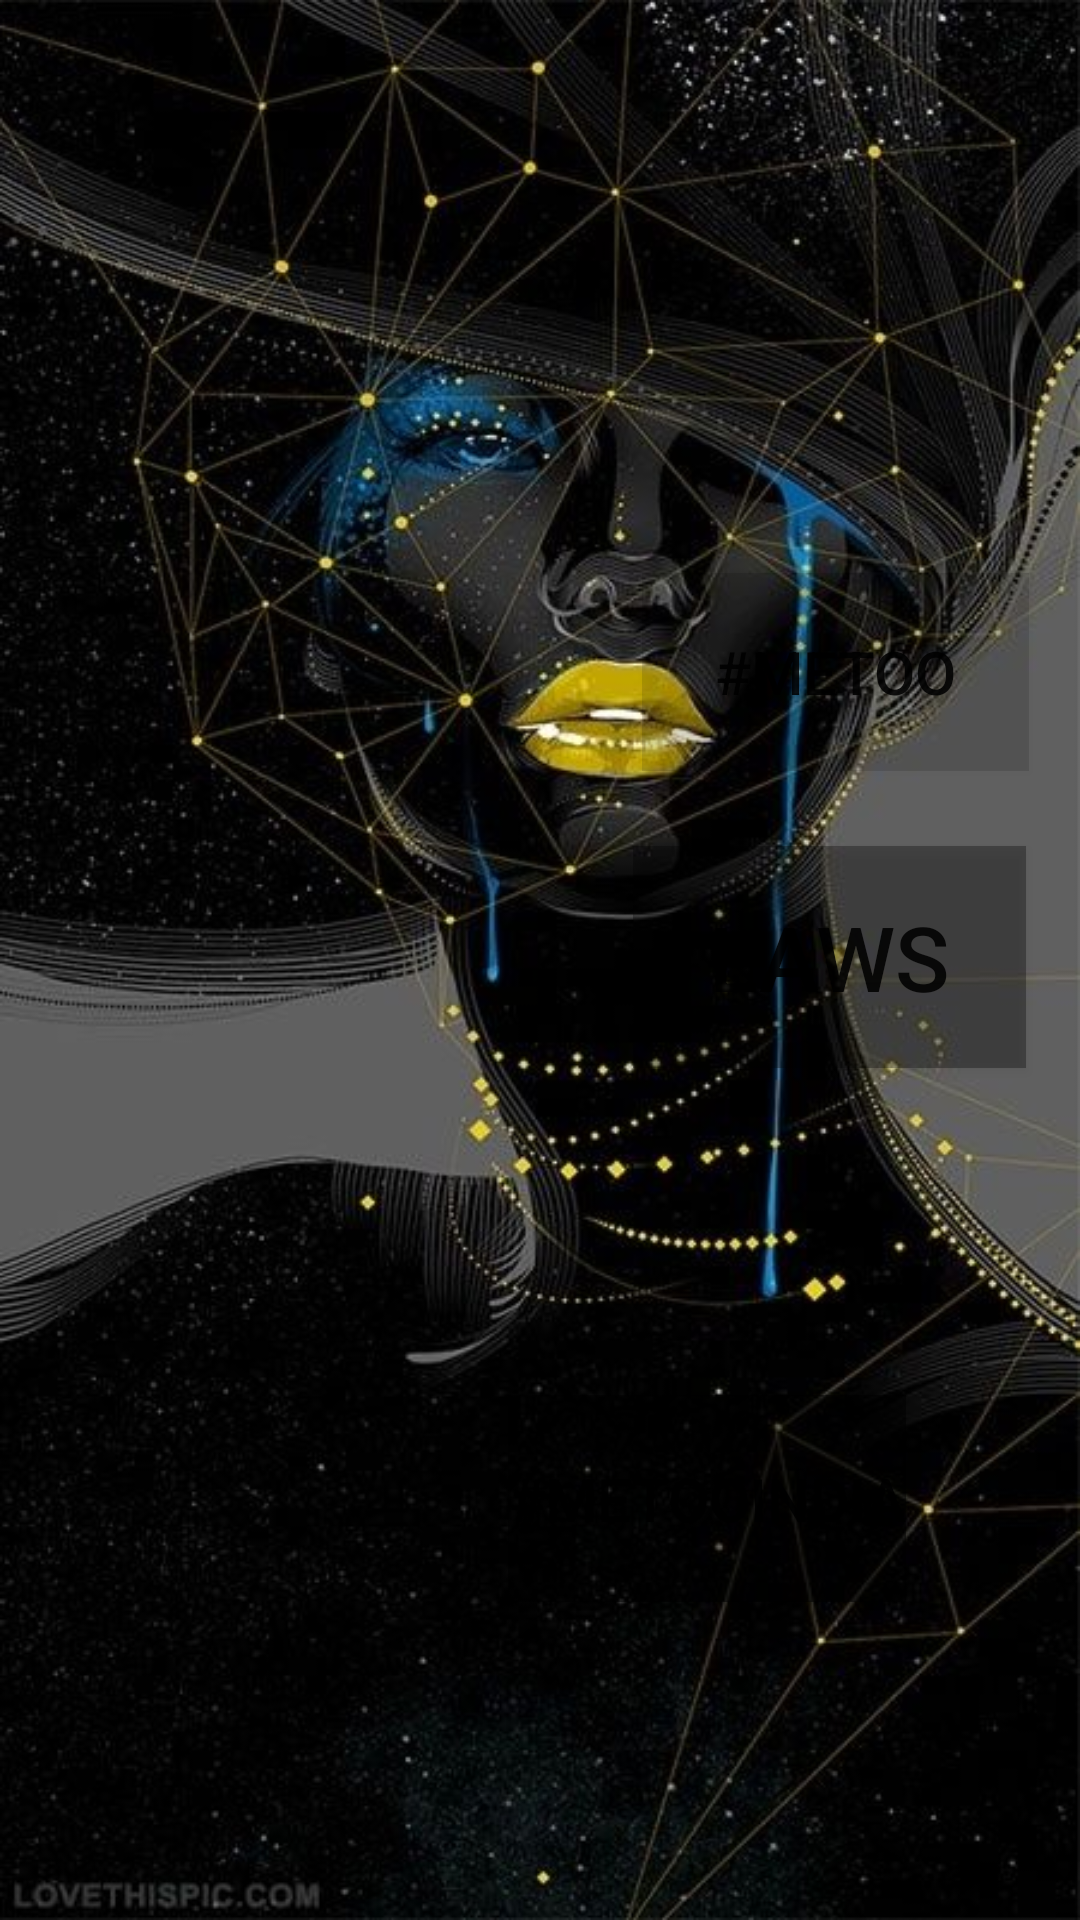

Write the Android layout XML for this screen, with the resource values it uses.
<!-- AndroidManifest.xml: application theme AppTheme -->
<!-- res/layout/activity_main.xml -->
<?xml version="1.0" encoding="utf-8"?>
<RelativeLayout
    xmlns:android="http://schemas.android.com/apk/res/android"
    xmlns:app="http://schemas.android.com/apk/res-auto"
    xmlns:tools="http://schemas.android.com/tools"
    android:background="@drawable/main"
    android:layout_width="match_parent"
    android:layout_height="match_parent"
    tools:context=".Activities.MainActivity">


    <Button
        android:id="@+id/btnLaws"
        android:background="#50000000"
        android:layout_width="131dp"
        android:layout_height="74dp"
        android:layout_alignParentStart="true"
        android:layout_alignParentLeft="true"
        android:layout_alignParentTop="true"
        android:layout_marginStart="211dp"
        android:layout_marginLeft="211dp"
        android:layout_marginTop="282dp"
        android:text="Laws"
        android:textSize="30dp" />

    <Button
        android:id="@+id/btnMeToo"
        android:background="#20000000"
        android:layout_width="129dp"
        android:layout_height="66dp"
        android:layout_alignParentLeft="true"
        android:layout_alignParentTop="true"
        android:layout_marginLeft="214dp"
        android:layout_marginTop="191dp"
        android:layout_marginRight="0dp"
        android:text="#MeToo"
        android:textSize="20dp" />

    <Button
        android:id="@+id/btnMeTooIndia"
        android:layout_width="wrap_content"
        android:layout_height="69dp"
        android:layout_alignParentEnd="true"
        android:layout_alignParentRight="true"
        android:layout_alignParentBottom="true"
        android:layout_marginEnd="58dp"
        android:layout_marginRight="58dp"
        android:layout_marginBottom="106dp"
        android:background="#80000000"
        android:text="#MeTooIndia"
        android:textSize="20dp" />
</RelativeLayout>
<!-- resources referenced by this layout -->
<resources>
  <!-- drawable main: jpg bitmap (drawable, 73943 bytes) -->
  <style name="AppTheme" parent="Base.Theme.AppCompat.Light.DarkActionBar">
          
          <item name="colorPrimary">@color/colorPrimary</item>
          <item name="colorPrimaryDark">@color/colorPrimaryDark</item>
          <item name="colorAccent">@color/colorAccent</item>
      </style>
  <color name="colorPrimary">#a60e6ba8</color>
  <color name="colorPrimaryDark">#db27476e</color>
  <color name="colorAccent">#D81B60</color>
</resources>
